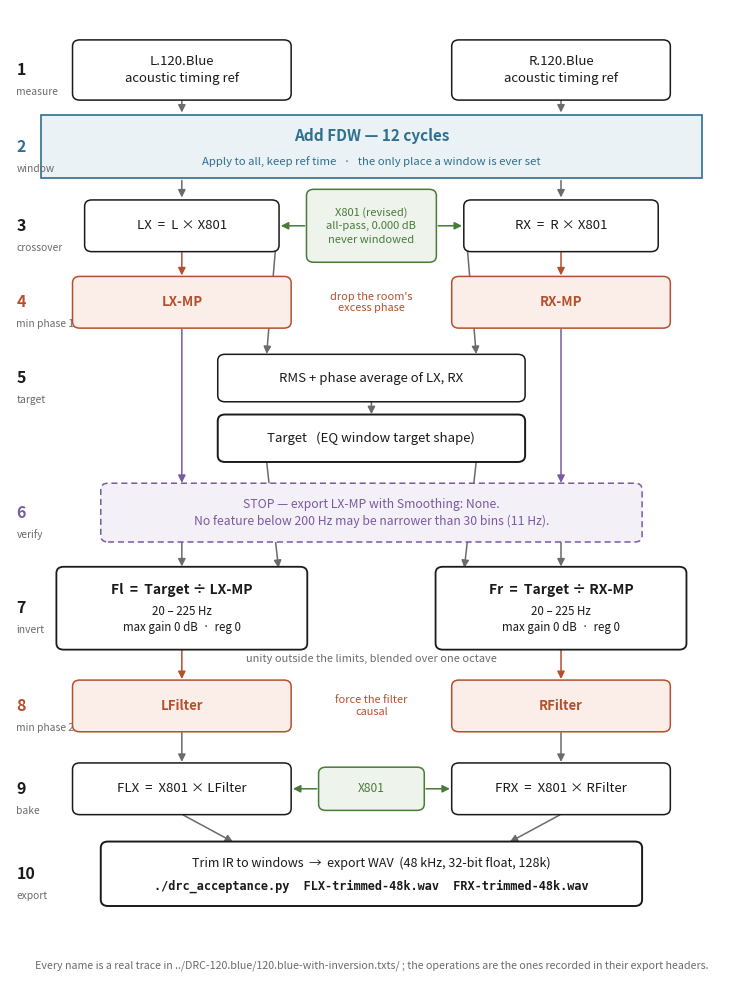

This figure's Python source:
#!/usr/bin/env python3
"""Signal-flow diagram of the REW inversion chain, for REW-INVERSION.md.

Every box is a REW trace that really exists in ../DRC-120.blue/120.blue-with-inversion.txts/ -- the
names and the operations are taken from the '* Note:' headers of those
exports, not invented.  Three things the diagram is meant to make obvious:

  * the FDW is applied once, to L and R only (the shaded band),
  * minimum phase is taken exactly twice (the two filled boxes), and
  * X801 is multiplied in twice and is never itself windowed or inverted.

Mathtext is avoided in the box labels: pdflatex renders the PNG as-is, and
mathtext put visible gaps around the periods in './drc_acceptance.py'.
"""
import matplotlib
matplotlib.use('Agg')
import matplotlib.pyplot as plt
from matplotlib.patches import FancyBboxPatch, FancyArrowPatch, Rectangle

INK   = '#1a1a1a'
MUTED = '#6b6b6b'
MP    = '#b3502e'   # the two minimum-phase steps
WIN   = '#2f6f8f'   # the one windowing step
XO    = '#4a7a3a'   # the crossover filter
CHK   = '#7a5aa0'   # the verification step

XL, XR, XC = 1.15, 5.85, 3.5     # left column, right column, centre

fig, ax = plt.subplots(figsize=(9.4, 12.6))
ax.set_xlim(-0.98, 8.05); ax.set_ylim(-1.15, 12.55); ax.axis('off')


def box(x, y, w, h, text, ec=INK, fc='white', fs=9.5, lw=1.1, tc=None,
        bold=False, ls='solid'):
    ax.add_patch(FancyBboxPatch((x - w / 2, y - h / 2), w, h,
                                boxstyle='round,pad=0.055,rounding_size=0.09',
                                ec=ec, fc=fc, lw=lw, zorder=3, linestyle=ls))
    ax.text(x, y, text, ha='center', va='center', fontsize=fs, zorder=4,
            color=tc or ec, fontweight='bold' if bold else 'normal',
            linespacing=1.4)


def arrow(x0, y0, x1, y1, c=MUTED, lw=1.1, rad=0.0):
    ax.add_patch(FancyArrowPatch((x0, y0), (x1, y1), arrowstyle='-|>',
                                 mutation_scale=11, lw=lw, color=c,
                                 shrinkA=1, shrinkB=1, zorder=2,
                                 connectionstyle='arc3,rad=%g' % rad))


def step(y, n, label, c=INK):
    ax.text(-0.90, y, n, ha='left', va='center', fontsize=11.5,
            fontweight='bold', color=c)
    ax.text(-0.90, y - 0.31, label, ha='left', va='center', fontsize=7.4,
            color=MUTED)


Y = dict(meas=11.70, fdw=10.62, lx=9.50, mp=8.42, avg=7.35, tgt=6.50,
         chk=5.45, div=4.10, mpf=2.72, bake=1.55, out=0.35)

# ---- 1  measure -------------------------------------------------------
step(Y['meas'], '1', 'measure')
box(XL, Y['meas'], 2.6, 0.74, 'L.120.Blue\nacoustic timing ref')
box(XR, Y['meas'], 2.6, 0.74, 'R.120.Blue\nacoustic timing ref')

# ---- 2  the one and only window ---------------------------------------
step(Y['fdw'], '2', 'window', WIN)
ax.add_patch(Rectangle((XL - 1.75, Y['fdw'] - 0.44), (XR + 1.75) - (XL - 1.75),
                       0.88, ec=WIN, fc='#eaf2f6', lw=1.2, zorder=1))
ax.text(XC, Y['fdw'] + 0.15, 'Add FDW — 12 cycles', ha='center', va='center',
        fontsize=11, color=WIN, fontweight='bold', zorder=4)
ax.text(XC, Y['fdw'] - 0.21, 'Apply to all, keep ref time   ·   the only place '
        'a window is ever set', ha='center', va='center', fontsize=8.2,
        color=WIN, zorder=4)
for x in (XL, XR):
    arrow(x, Y['meas'] - 0.41, x, Y['fdw'] + 0.46)
    arrow(x, Y['fdw'] - 0.46, x, Y['lx'] + 0.38)

# ---- 3  bake the crossover in -----------------------------------------
step(Y['lx'], '3', 'crossover')
box(XL, Y['lx'], 2.3, 0.62, 'LX  =  L × X801')
box(XR, Y['lx'], 2.3, 0.62, 'RX  =  R × X801')
box(XC, Y['lx'], 1.50, 0.92, 'X801 (revised)\nall-pass, 0.000 dB\nnever windowed',
    ec=XO, fc='#eef4ec', fs=8.0)
arrow(XC - 0.81, Y['lx'], XL + 1.21, Y['lx'], c=XO)
arrow(XC + 0.81, Y['lx'], XR - 1.21, Y['lx'], c=XO)

# ---- 4  minimum phase, first time -------------------------------------
step(Y['mp'], '4', 'min phase 1', MP)
box(XL, Y['mp'], 2.6, 0.62, 'LX-MP', ec=MP, fc='#fbeee9', bold=True)
box(XR, Y['mp'], 2.6, 0.62, 'RX-MP', ec=MP, fc='#fbeee9', bold=True)
for x in (XL, XR):
    arrow(x, Y['lx'] - 0.36, x, Y['mp'] + 0.36, c=MP)
ax.text(XC, Y['mp'], 'drop the room\'s\nexcess phase', ha='center',
        va='center', fontsize=7.9, color=MP, style='italic')

# ---- 5  target --------------------------------------------------------
step(Y['avg'], '5', 'target')
box(XC, Y['avg'], 3.7, 0.56, 'RMS + phase average of LX, RX')
box(XC, Y['tgt'], 3.7, 0.56, 'Target   (EQ window target shape)', lw=1.4)
arrow(XL + 1.17, Y['lx'] - 0.20, XC - 1.30, Y['avg'] + 0.32)
arrow(XR - 1.17, Y['lx'] - 0.20, XC + 1.30, Y['avg'] + 0.32)
arrow(XC, Y['avg'] - 0.32, XC, Y['tgt'] + 0.32)

# ---- 6  verify before you divide --------------------------------------
step(Y['chk'], '6', 'verify', CHK)
box(XC, Y['chk'], 6.6, 0.72, 'STOP — export LX-MP with Smoothing: None.\n'
    'No feature below 200 Hz may be narrower than 30 bins (11 Hz).',
    ec=CHK, fc='#f4f0f8', fs=8.8, ls=(0, (4, 2.5)))
arrow(XL, Y['mp'] - 0.36, XL, Y['chk'] + 0.40, c=CHK)
arrow(XR, Y['mp'] - 0.36, XR, Y['chk'] + 0.40, c=CHK)

# ---- 7  the divide ----------------------------------------------------
step(Y['div'], '7', 'invert')
for x, n, d in ((XL, 'Fl', 'LX-MP'), (XR, 'Fr', 'RX-MP')):
    box(x, Y['div'], 3.0, 1.06, '%s  =  Target ÷ %s\n\n' % (n, d), lw=1.3,
        bold=True, fs=10)
    ax.text(x, Y['div'] - 0.16, '20 – 225 Hz\nmax gain 0 dB  ·  reg 0',
            ha='center', va='center', fontsize=8.3, color=INK, zorder=4,
            linespacing=1.35)
    arrow(x, Y['chk'] - 0.40, x, Y['div'] + 0.57)
arrow(XC - 1.30, Y['tgt'] - 0.32, XL + 1.20, Y['div'] + 0.55)
arrow(XC + 1.30, Y['tgt'] - 0.32, XR - 1.20, Y['div'] + 0.55)
ax.text(XC, Y['div'] - 0.72, 'unity outside the limits, blended over one octave',
        ha='center', va='center', fontsize=7.9, color=MUTED, style='italic')

# ---- 8  minimum phase, second time ------------------------------------
step(Y['mpf'], '8', 'min phase 2', MP)
box(XL, Y['mpf'], 2.6, 0.62, 'LFilter', ec=MP, fc='#fbeee9', bold=True)
box(XR, Y['mpf'], 2.6, 0.62, 'RFilter', ec=MP, fc='#fbeee9', bold=True)
for x in (XL, XR):
    arrow(x, Y['div'] - 0.57, x, Y['mpf'] + 0.36, c=MP)
ax.text(XC, Y['mpf'], 'force the filter\ncausal', ha='center', va='center',
        fontsize=7.9, color=MP, style='italic')

# ---- 9  bake the crossover in, last -----------------------------------
step(Y['bake'], '9', 'bake')
box(XL, Y['bake'], 2.6, 0.62, 'FLX  =  X801 × LFilter')
box(XR, Y['bake'], 2.6, 0.62, 'FRX  =  X801 × RFilter')
box(XC, Y['bake'], 1.20, 0.50, 'X801', ec=XO, fc='#eef4ec', fs=8.6)
arrow(XC - 0.66, Y['bake'], XL + 1.36, Y['bake'], c=XO)
arrow(XC + 0.66, Y['bake'], XR - 1.36, Y['bake'], c=XO)
for x in (XL, XR):
    arrow(x, Y['mpf'] - 0.36, x, Y['bake'] + 0.36)

# ---- 10  out ----------------------------------------------------------
step(Y['out'], '10', 'export')
box(XC, Y['out'], 6.6, 0.80, '', lw=1.4)
ax.text(XC, Y['out'] + 0.15, 'Trim IR to windows  →  export WAV  '
        '(48 kHz, 32-bit float, 128k)', ha='center', va='center', fontsize=9,
        color=INK, zorder=4)
ax.text(XC, Y['out'] - 0.17, './drc_acceptance.py  FLX-trimmed-48k.wav  '
        'FRX-trimmed-48k.wav', ha='center', va='center', fontsize=8.6,
        color=INK, zorder=4, family='monospace', fontweight='bold')
arrow(XL, Y['bake'] - 0.36, XC - 1.7, Y['out'] + 0.44)
arrow(XR, Y['bake'] - 0.36, XC + 1.7, Y['out'] + 0.44)

ax.text(XC, -0.95, 'Every name is a real trace in ../DRC-120.blue/120.blue-with-inversion.txts/ ; the '
        'operations are the ones recorded in their export headers.',
        ha='center', va='center', fontsize=7.7, color=MUTED, style='italic')

fig.savefig('fig-chain.png', dpi=150, facecolor='white',
            bbox_inches='tight', pad_inches=0.20)
print('wrote fig-chain.png')
